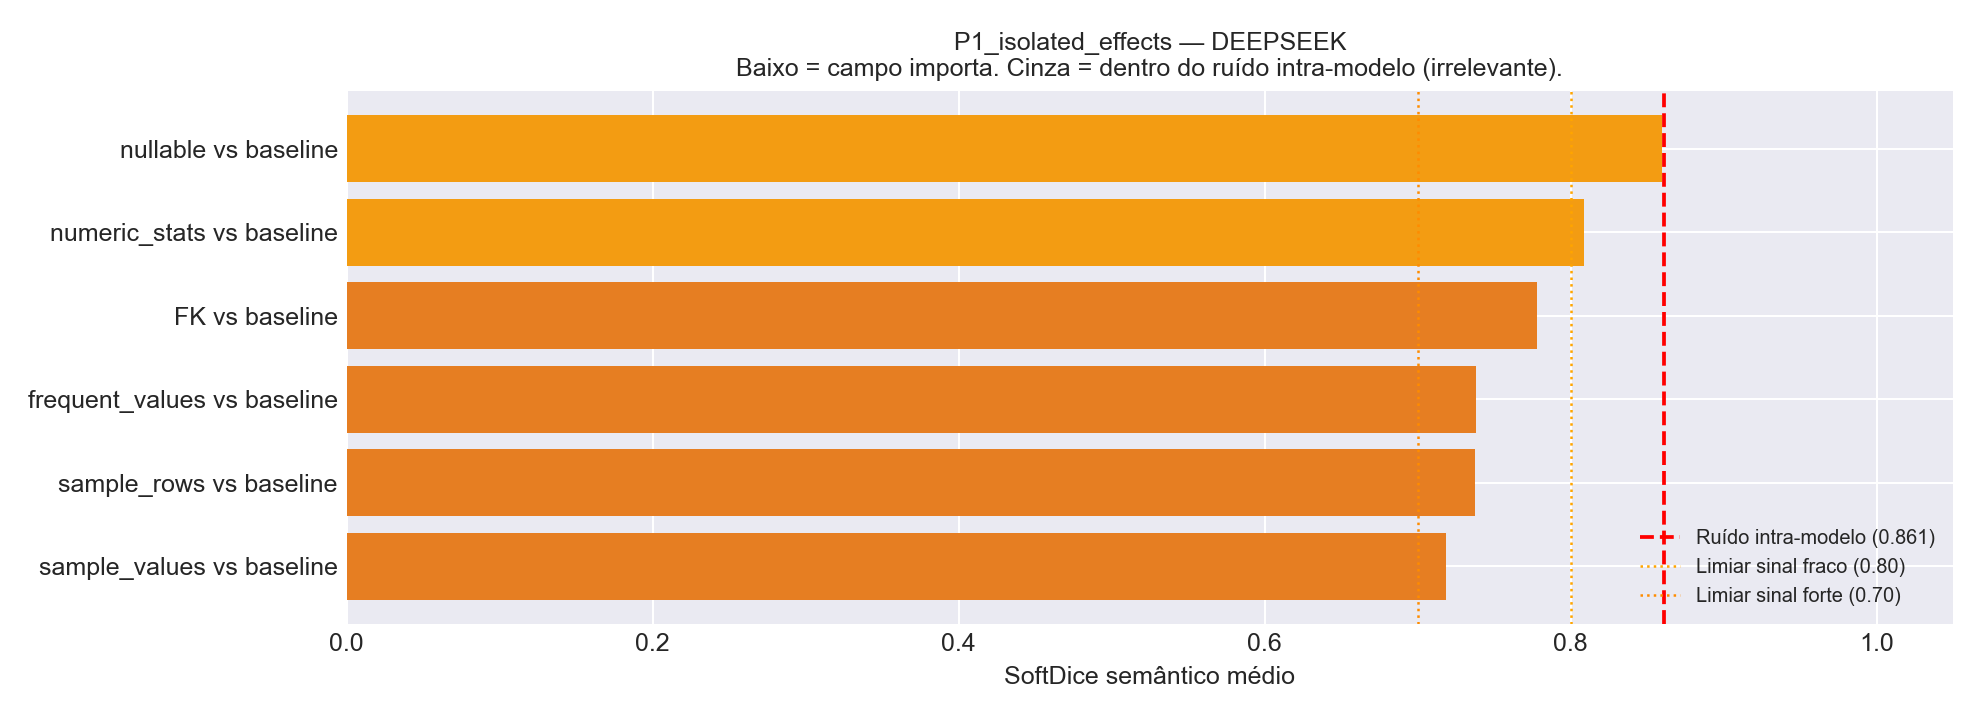

The file beside this chart, header and first rows:
Comparacao, Variante_A, Variante_B, N_Tabelas, HardDice_mean, SoftDice_mean, SoftDice_std, TokensIn_A, TokensIn_B, Delta_TokensIn
nullable vs baseline, v03_plus_nullable, v00_baseline, 24, 0.5333, 0.8599, 0.1362, 25521, 24080, 1441
numeric_stats vs baseline, v04_plus_numeric_stats, v00_baseline, 24, 0.4222, 0.8086, 0.1497, 31906, 24080, 7826
FK vs baseline, v02_plus_fk, v00_baseline, 24, 0.4361, 0.7781, 0.1361, 27898, 24080, 3818
frequent_values vs baseline, v06_plus_frequent_values, v00_baseline, 24, 0.4611, 0.738, 0.2196, 40769, 24080, 16689
sample_rows vs baseline, v07_plus_sample_rows, v00_baseline, 24, 0.4333, 0.7377, 0.2023, 36713, 24080, 12633
sample_values vs baseline, v05_plus_sample_values, v00_baseline, 24, 0.4167, 0.7184, 0.2697, 53194, 24080, 29114
